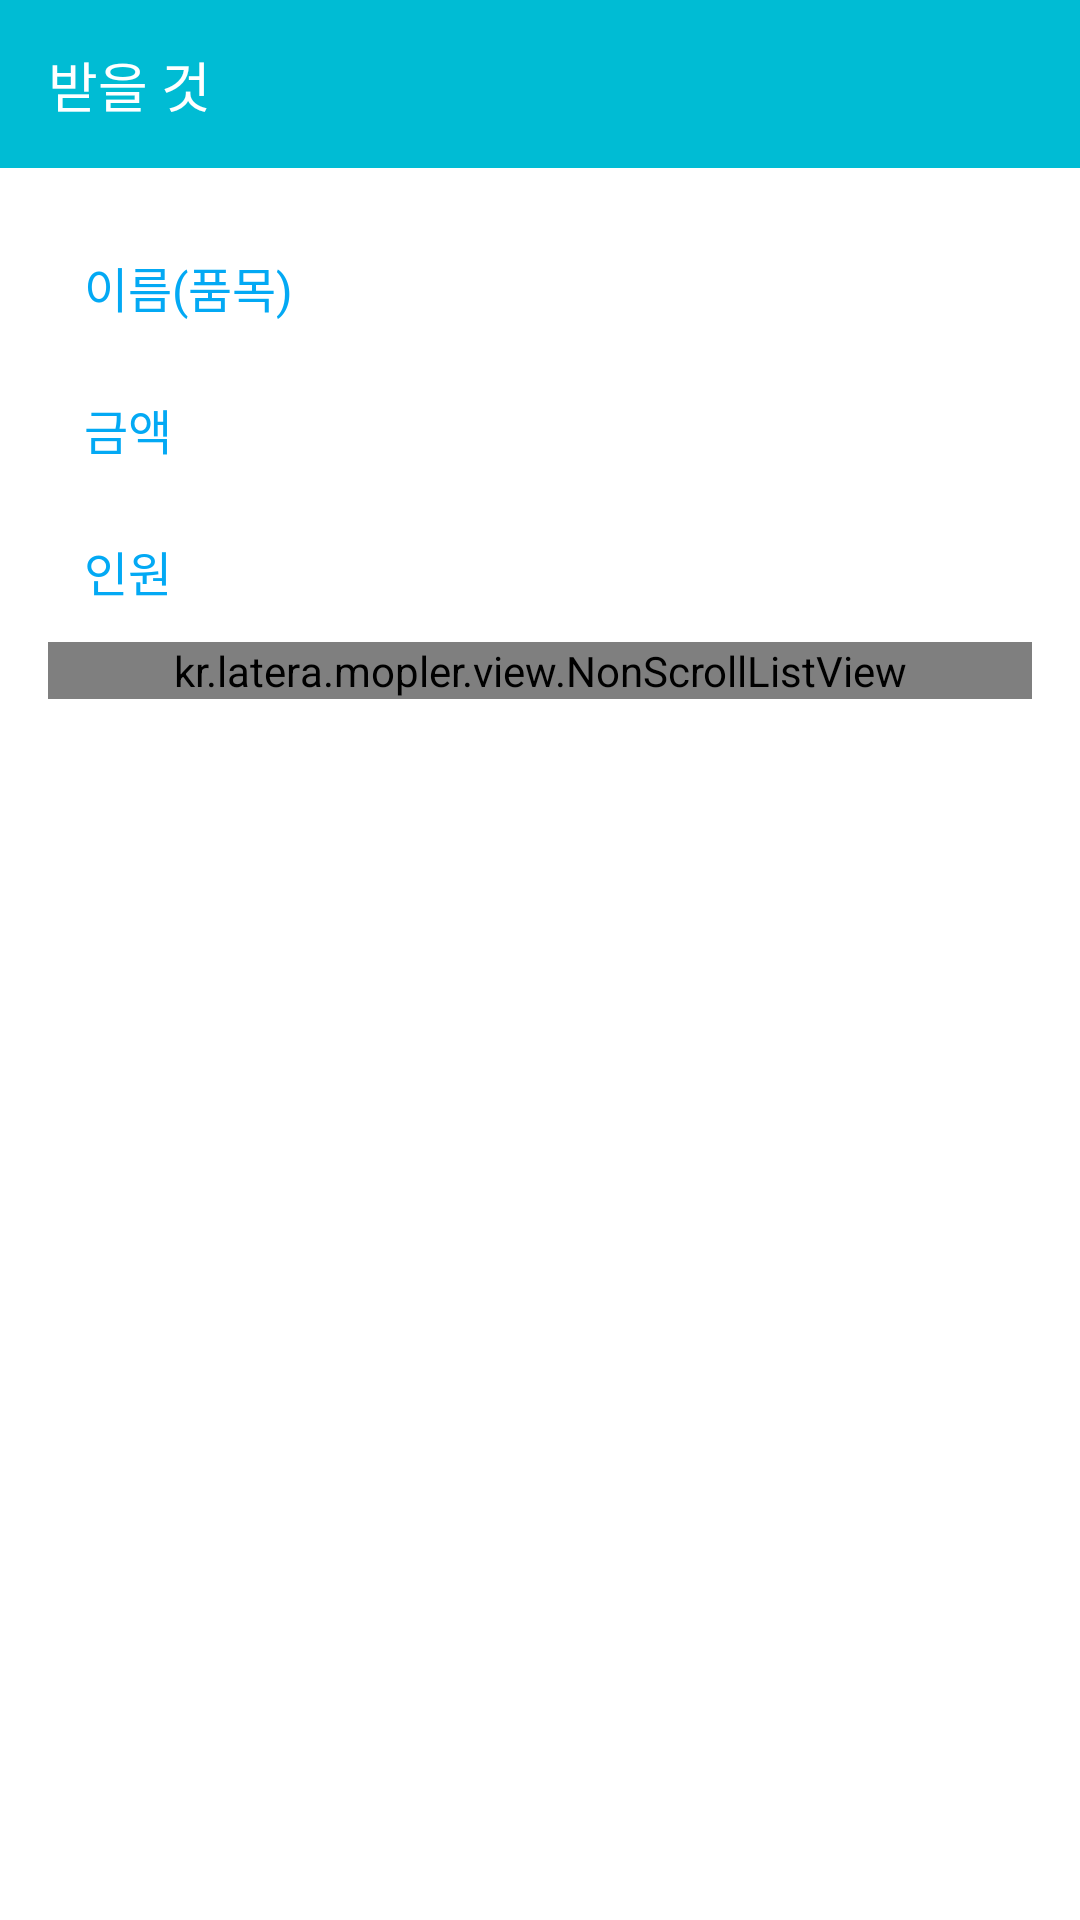

Produce the Android XML layout that renders to this screen, including the resource entries it uses.
<!-- AndroidManifest.xml: application theme AppTheme -->
<!-- res/layout/activity_dutchpay_to_receive_detail.xml -->
<?xml version="1.0" encoding="utf-8"?>
<LinearLayout xmlns:android="http://schemas.android.com/apk/res/android"
              android:layout_width="match_parent"
              android:layout_height="match_parent"
              xmlns:app="http://schemas.android.com/apk/res-auto"
              android:background="@color/colorBackground"
              android:orientation="vertical">

    <android.support.v7.widget.Toolbar
        android:layout_width="match_parent"
        android:layout_height="56dp"
        android:background="@color/colorPrimary"
        app:layout_constraintLeft_toLeftOf="parent"
        app:layout_constraintRight_toRightOf="parent"
        app:layout_constraintTop_toTopOf="parent">

        <android.support.constraint.ConstraintLayout
            android:layout_width="match_parent"
            android:layout_height="match_parent"
            android:orientation="horizontal">

            <TextView
                android:layout_width="wrap_content"
                android:layout_height="wrap_content"
                android:text="@string/string_to_receive"
                android:textColor="@color/colorText"
                android:textSize="@dimen/toolbar_text_size"
                app:layout_constraintBottom_toBottomOf="parent"
                app:layout_constraintLeft_toLeftOf="parent"
                app:layout_constraintTop_toTopOf="parent"/>

        </android.support.constraint.ConstraintLayout>

    </android.support.v7.widget.Toolbar>

    <android.support.v4.widget.NestedScrollView
        android:layout_width="match_parent"
        android:layout_height="wrap_content">

        <LinearLayout
            style="@style/CommonContainer"
            android:layout_width="match_parent"
            android:layout_height="wrap_content"
            android:orientation="vertical">

            <LinearLayout
                style="@style/CommonRowContainer"
                android:layout_width="match_parent"
                android:layout_height="wrap_content"
                android:orientation="horizontal"
                android:weightSum="10">

                <TextView
                    style="@style/DefaultTitleTextView"
                    android:layout_width="0dp"
                    android:layout_height="wrap_content"
                    android:layout_weight="3"
                    android:text="@string/string_dutchpay_title"/>

                <TextView
                    style="@style/DefaultTextView_Primary"
                    android:id="@+id/tv_dutchpay_to_receive_detail_title"
                    android:layout_width="wrap_content"
                    android:layout_height="wrap_content"/>

            </LinearLayout>

            <LinearLayout
                style="@style/CommonRowContainer"
                android:layout_width="match_parent"
                android:layout_height="wrap_content"
                android:orientation="horizontal"
                android:weightSum="10">

                <TextView
                    style="@style/DefaultTitleTextView"
                    android:layout_width="0dp"
                    android:layout_height="wrap_content"
                    android:layout_weight="3"
                    android:text="@string/string_amount"/>

                <TextView
                    style="@style/DefaultTextView_Primary"
                    android:id="@+id/tv_dutchpay_to_receive_detail_amount"
                    android:layout_width="wrap_content"
                    android:layout_height="wrap_content"/>

            </LinearLayout>

            <LinearLayout
                style="@style/CommonRowContainer"
                android:layout_width="match_parent"
                android:layout_height="wrap_content"
                android:orientation="horizontal"
                android:weightSum="10">

                <TextView
                    style="@style/DefaultTitleTextView"
                    android:layout_width="0dp"
                    android:layout_height="wrap_content"
                    android:layout_weight="3"
                    android:text="@string/string_num_of_people"/>

                <TextView
                    style="@style/DefaultTextView_Primary"
                    android:id="@+id/tv_dutchpay_to_receive_detail_nop"
                    android:layout_width="wrap_content"
                    android:layout_height="wrap_content"/>

            </LinearLayout>

            <kr.latera.mopler.view.NonScrollListView
                android:id="@+id/lv_dutchpay_to_receive_detail_pays"
                android:layout_width="match_parent"
                android:layout_height="wrap_content"/>


        </LinearLayout>
    </android.support.v4.widget.NestedScrollView>
</LinearLayout>
<!-- resources referenced by this layout -->
<resources>
  <color name="colorBackground">#ffffff</color>
  <color name="colorPrimary">#00bcd4</color>
  <color name="colorText">#ffffff</color>
  <dimen name="toolbar_text_size">18sp</dimen>
  <string name="string_amount">금액</string>
  <string name="string_dutchpay_title">이름(품목)</string>
  <string name="string_num_of_people">인원</string>
  <string name="string_to_receive">받을 것</string>
  <style name="CommonContainer">
          <item name="android:paddingLeft">@dimen/container_padding_left</item>
          <item name="android:paddingRight">@dimen/container_padding_right</item>
          <item name="android:paddingTop">@dimen/container_padding_top</item>
          <item name="android:paddingBottom">@dimen/container_padding_bottom</item>
      </style>
  <style name="CommonRowContainer">
          <item name="android:paddingLeft">@dimen/row_container_padding_left</item>
          <item name="android:paddingRight">@dimen/row_container_padding_right</item>
          <item name="android:paddingTop">@dimen/row_container_padding_top</item>
          <item name="android:paddingBottom">@dimen/row_container_padding_bottom</item>
      </style>
  <style name="DefaultTextView_Primary">
          <item name="android:layout_marginLeft">@dimen/text_margin_left</item>'
          <item name="android:layout_marginRight">@dimen/text_margin_right</item>
          <item name="android:layout_marginTop">@dimen/text_margin_top</item>
          <item name="android:layout_marginBottom">@dimen/text_margin_bottom</item>
          <item name="android:textColor">@color/colorPrimaryText</item>
          <item name="android:textSize">@dimen/text_medium</item>
          <item name="android:gravity">center_vertical</item>
      </style>
  <style name="DefaultTitleTextView" parent="@style/DefaultTextView_Primary">
          <item name="android:layout_marginLeft">@dimen/text_margin_left</item>'
          <item name="android:layout_marginRight">@dimen/text_margin_right</item>
          <item name="android:layout_marginTop">@dimen/text_margin_top</item>
          <item name="android:layout_marginBottom">@dimen/text_margin_bottom</item>
          <item name="android:textColor">@color/colorAccent</item>
          <item name="android:textSize">@dimen/text_medium</item>
          <item name="android:gravity">center_vertical</item>
      </style>
  <style name="AppTheme" parent="Theme.AppCompat.Light.NoActionBar">
          
          <item name="windowActionBar">false</item>
          <item name="windowNoTitle">true</item>
          <item name="colorPrimary">@color/colorPrimary</item>
          <item name="colorPrimaryDark">@color/colorPrimaryDark</item>
          <item name="colorAccent">@color/colorAccent</item>
      </style>
  <dimen name="container_padding_left">16dp</dimen>
  <dimen name="container_padding_right">16dp</dimen>
  <dimen name="container_padding_top">16dp</dimen>
  <dimen name="container_padding_bottom">16dp</dimen>
  <dimen name="row_container_padding_left">8dp</dimen>
  <dimen name="row_container_padding_right">8dp</dimen>
  <dimen name="row_container_padding_top">8dp</dimen>
  <dimen name="row_container_padding_bottom">8dp</dimen>
  <dimen name="text_margin_left">4dp</dimen>
  <dimen name="text_margin_right">4dp</dimen>
  <dimen name="text_margin_top">4dp</dimen>
  <dimen name="text_margin_bottom">4dp</dimen>
  <color name="colorPrimaryText">#212121</color>
  <dimen name="text_medium">16sp</dimen>
  <color name="colorAccent">#03a9f4</color>
  <color name="colorPrimaryDark">#0097a7</color>
</resources>
